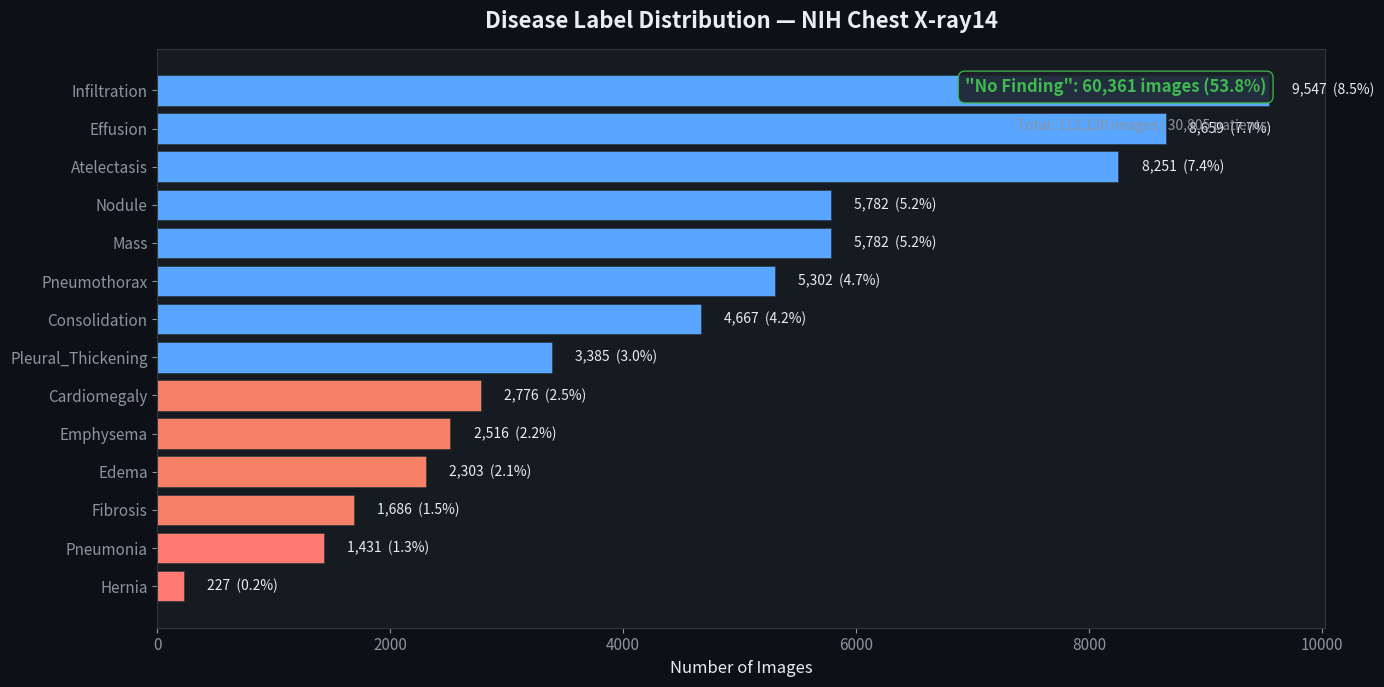
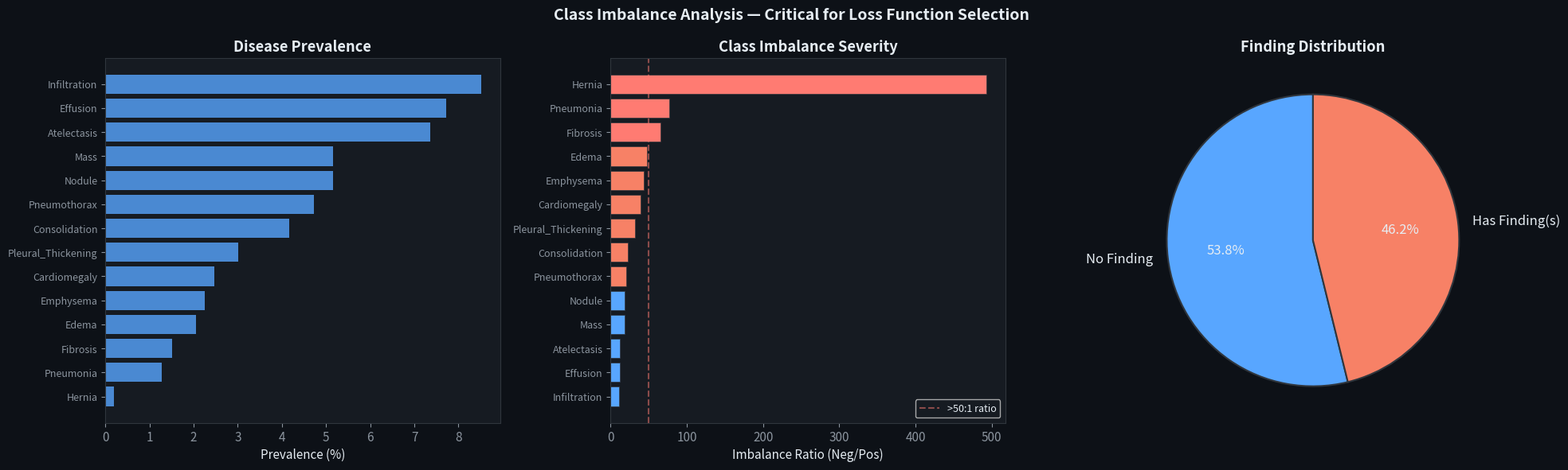
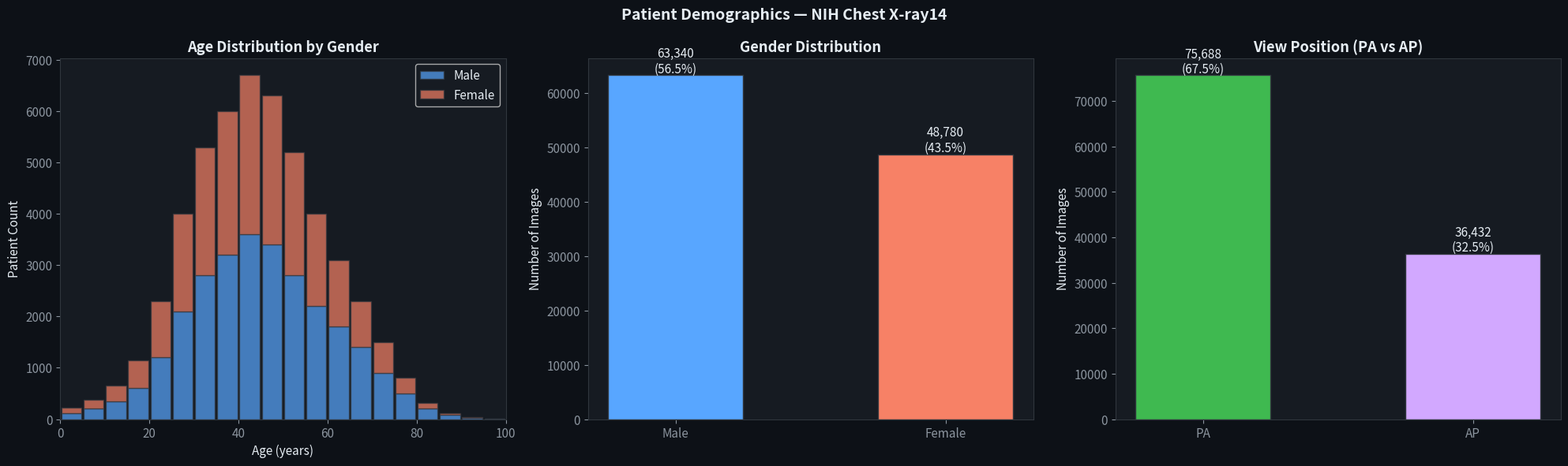
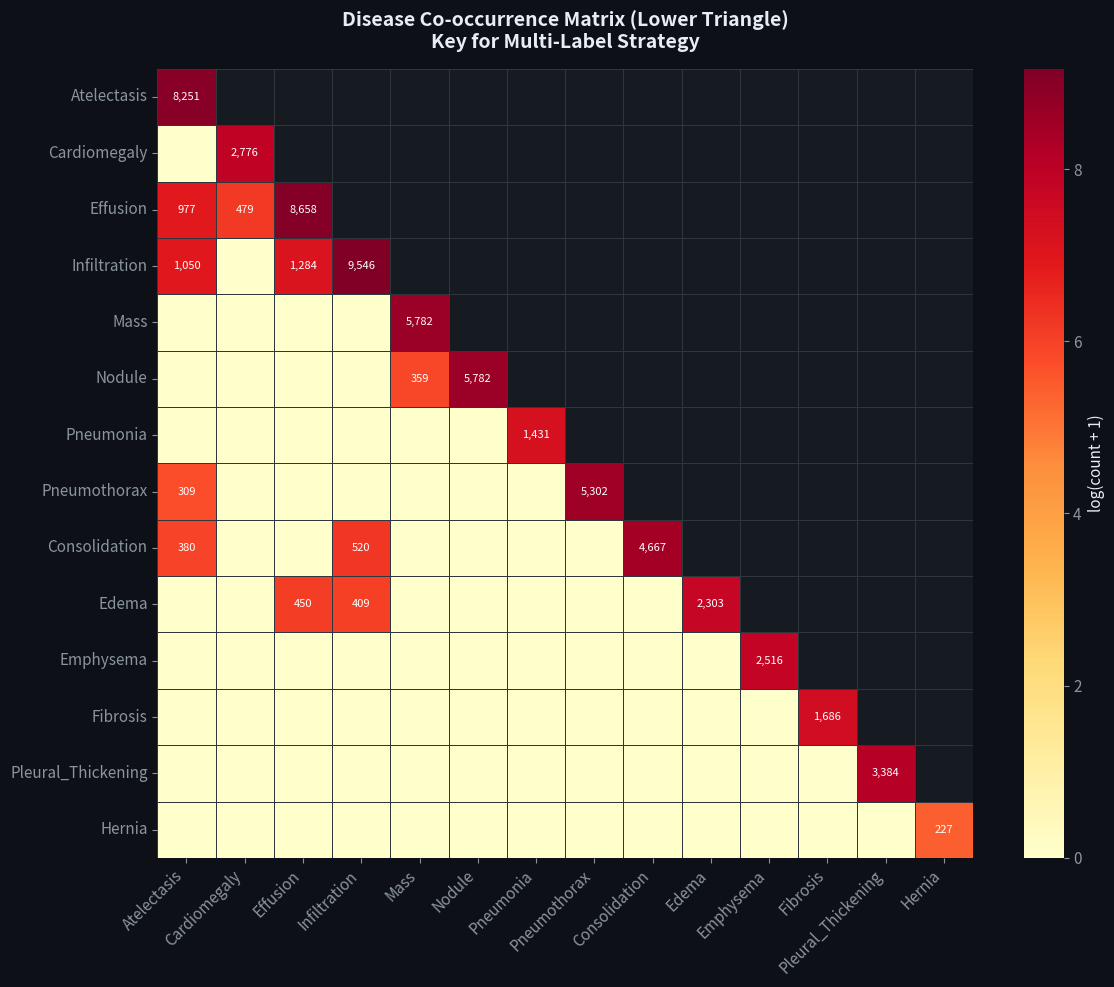
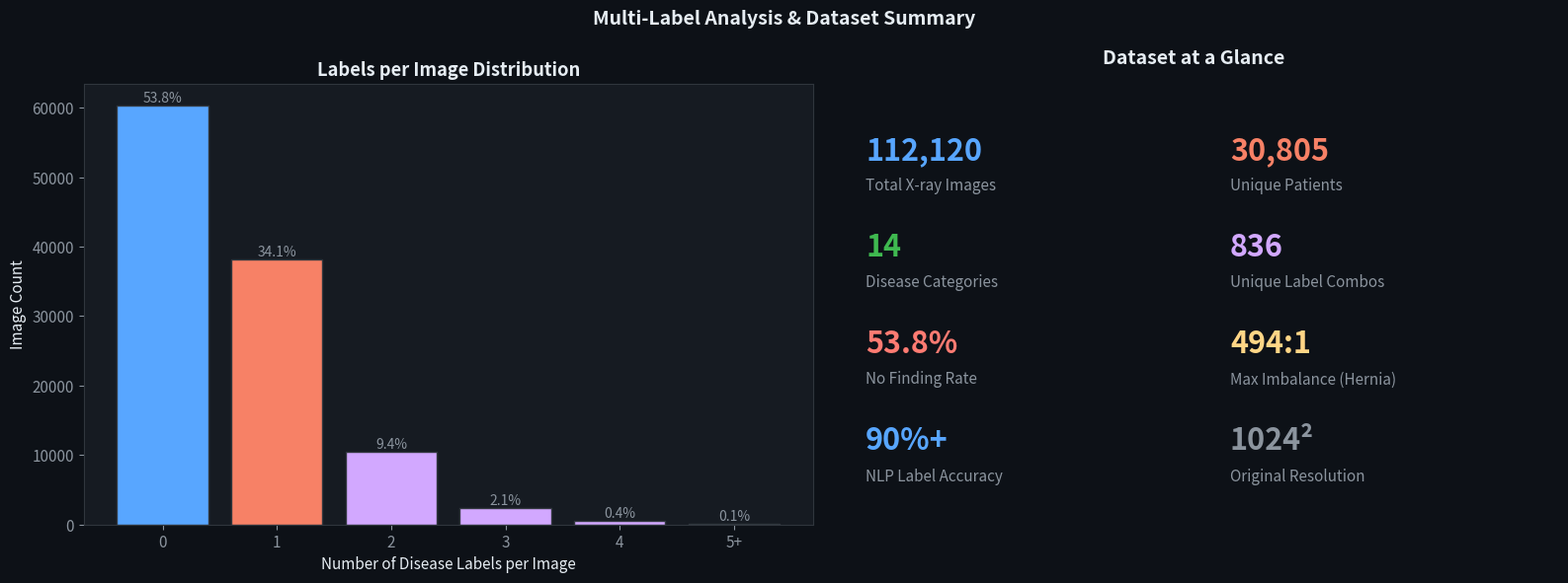
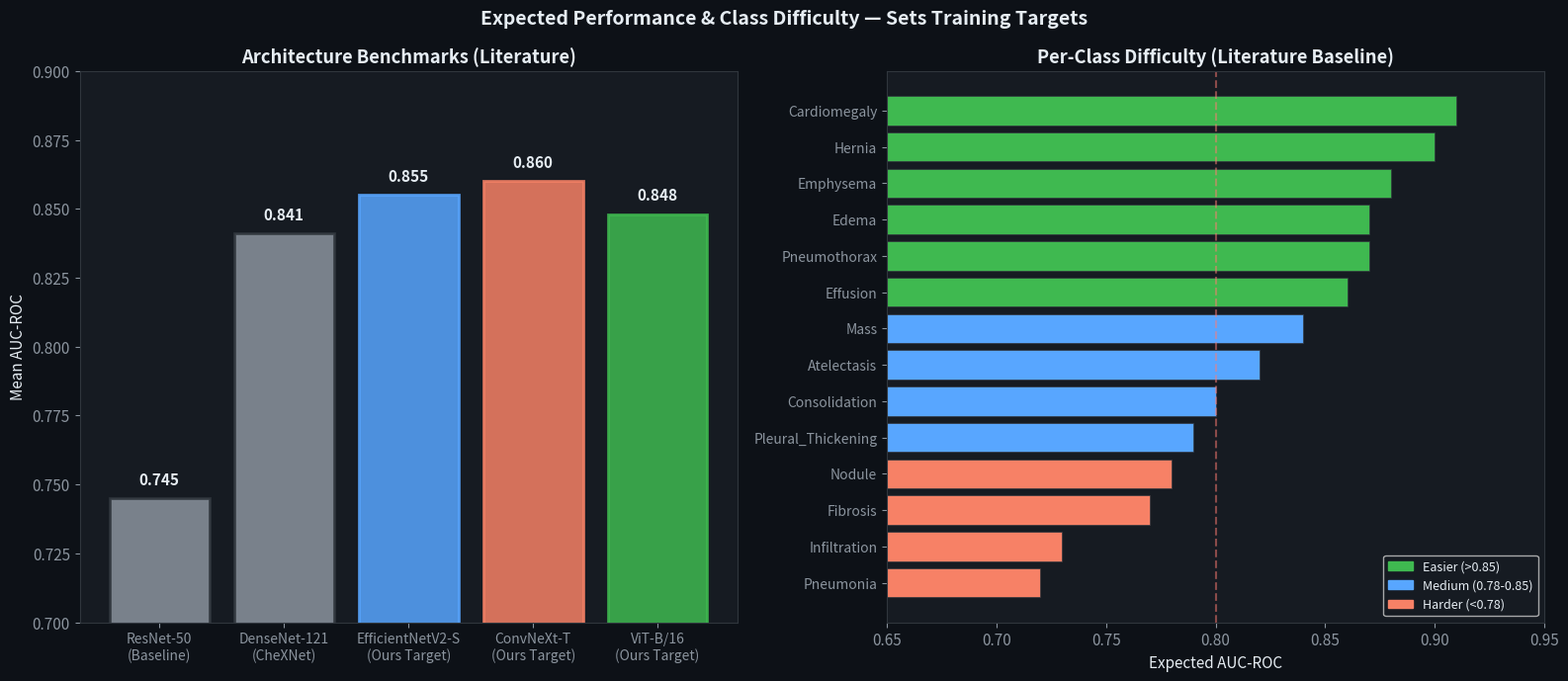
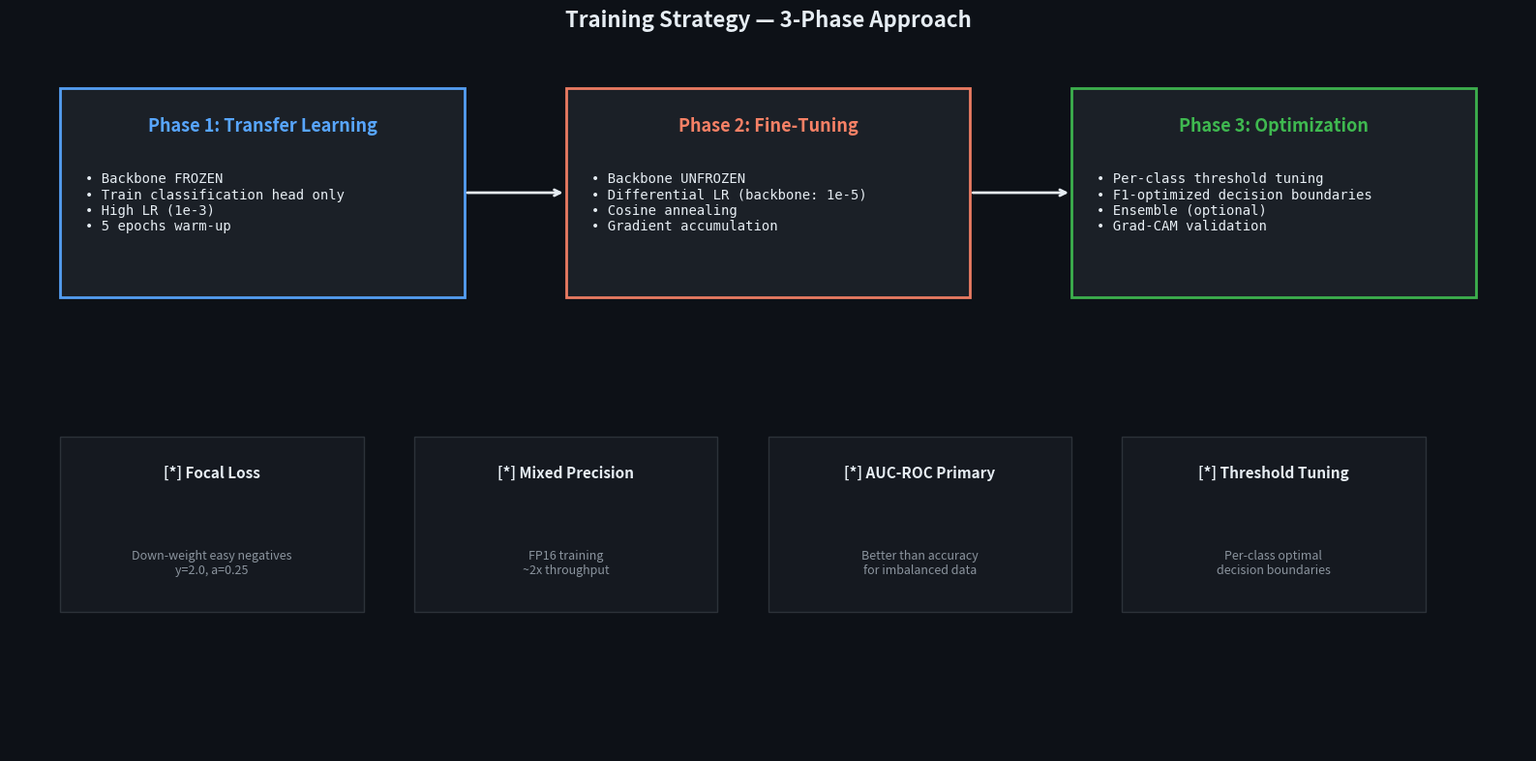

These figures' Python source, in order:
"""
Exploratory Data Analysis — NIH Chest X-ray14
===============================================
Generates publication-quality EDA visualizations using
known dataset statistics from the original Wang et al. paper.

Author: Elton Gino Santos
"""

import numpy as np
import matplotlib.pyplot as plt
import matplotlib.patches as mpatches
import seaborn as sns
from pathlib import Path

# ── Plot Style ────────────────────────────────────────────────────────────

plt.rcParams.update({
    "figure.facecolor": "#0D1117",
    "axes.facecolor": "#161B22",
    "text.color": "#E6EDF3",
    "axes.labelcolor": "#E6EDF3",
    "xtick.color": "#8B949E",
    "ytick.color": "#8B949E",
    "axes.edgecolor": "#30363D",
    "grid.color": "#21262D",
    "font.family": "sans-serif",
    "font.size": 11,
})

ACCENT = "#58A6FF"
ACCENT2 = "#F78166"
ACCENT3 = "#3FB950"
ACCENT4 = "#D2A8FF"
PALETTE = ["#58A6FF", "#F78166", "#3FB950", "#D2A8FF", "#F0883E",
           "#79C0FF", "#FFA657", "#7EE787", "#BC8CFF", "#FF7B72",
           "#A5D6FF", "#FFD686", "#56D364", "#E2B5FF", "#FFC7C7"]

SAVE_DIR = Path("outputs/figures")
SAVE_DIR.mkdir(parents=True, exist_ok=True)


# ── Known Dataset Statistics (from Wang et al. / Kaggle) ──────────────────

CLASS_NAMES = [
    "No Finding", "Atelectasis", "Cardiomegaly", "Effusion", "Infiltration",
    "Mass", "Nodule", "Pneumonia", "Pneumothorax", "Consolidation",
    "Edema", "Emphysema", "Fibrosis", "Pleural_Thickening", "Hernia",
]

# Approximate counts from the 112,120 images
CLASS_COUNTS = {
    "No Finding": 60361,
    "Infiltration": 9547,
    "Effusion": 8659,
    "Atelectasis": 8251,
    "Nodule": 5782,
    "Mass": 5782,
    "Pneumothorax": 5302,
    "Consolidation": 4667,
    "Pleural_Thickening": 3385,
    "Cardiomegaly": 2776,
    "Emphysema": 2516,
    "Edema": 2303,
    "Fibrosis": 1686,
    "Pneumonia": 1431,
    "Hernia": 227,
}

TOTAL_IMAGES = 112120
TOTAL_PATIENTS = 30805

# Age distribution (approximate from published analyses)
AGE_BINS = list(range(0, 100, 5))
AGE_DIST_M = [120, 200, 350, 600, 1200, 2100, 2800, 3200, 3600, 3400,
              2800, 2200, 1800, 1400, 900, 500, 200, 80, 30, 10]
AGE_DIST_F = [100, 180, 300, 550, 1100, 1900, 2500, 2800, 3100, 2900,
              2400, 1800, 1300, 900, 600, 300, 120, 40, 15, 5]

# Gender split (~56.5% Male, ~43.5% Female)
GENDER_COUNTS = {"Male": 63340, "Female": 48780}

# View position split (~67.5% PA, ~32.5% AP)
VIEW_COUNTS = {"PA": 75688, "AP": 36432}

# Multi-label stats
SINGLE_LABEL_PCT = 0.844
MULTI_LABEL_PCT = 0.156

# Co-occurrence matrix (relative, top disease pairs)
COOCCURRENCE = {
    ("Infiltration", "Effusion"): 1285,
    ("Infiltration", "Atelectasis"): 1050,
    ("Effusion", "Atelectasis"): 978,
    ("Infiltration", "Consolidation"): 520,
    ("Effusion", "Cardiomegaly"): 480,
    ("Effusion", "Edema"): 450,
    ("Edema", "Infiltration"): 410,
    ("Atelectasis", "Consolidation"): 380,
    ("Mass", "Nodule"): 360,
    ("Pneumothorax", "Atelectasis"): 310,
}


# ── Plot 1: Label Distribution ────────────────────────────────────────────

def plot_label_distribution():
    fig, ax = plt.subplots(figsize=(14, 7))

    # Sort by count (excluding No Finding for the disease bars)
    disease_counts = {k: v for k, v in CLASS_COUNTS.items() if k != "No Finding"}
    sorted_diseases = sorted(disease_counts.items(), key=lambda x: x[1], reverse=True)
    names = [d[0] for d in sorted_diseases]
    counts = [d[1] for d in sorted_diseases]

    colors = [ACCENT if c > 3000 else ACCENT2 if c > 1500 else "#FF7B72" for c in counts]

    bars = ax.barh(range(len(names)), counts, color=colors, edgecolor="#30363D", linewidth=0.5)

    # Add count labels
    for i, (bar, count) in enumerate(zip(bars, counts)):
        pct = count / TOTAL_IMAGES * 100
        ax.text(bar.get_width() + 200, bar.get_y() + bar.get_height()/2,
                f"{count:,}  ({pct:.1f}%)", va='center', fontsize=10, color="#E6EDF3")

    ax.set_yticks(range(len(names)))
    ax.set_yticklabels(names, fontsize=11)
    ax.invert_yaxis()
    ax.set_xlabel("Number of Images", fontsize=12)
    ax.set_title("Disease Label Distribution — NIH Chest X-ray14",
                 fontsize=16, fontweight="bold", pad=15)

    # Add No Finding annotation
    ax.annotate(
        f'"No Finding": {CLASS_COUNTS["No Finding"]:,} images ({CLASS_COUNTS["No Finding"]/TOTAL_IMAGES*100:.1f}%)',
        xy=(0.95, 0.95), xycoords="axes fraction",
        fontsize=12, color=ACCENT3, fontweight="bold",
        ha="right", va="top",
        bbox=dict(boxstyle="round,pad=0.4", facecolor="#1C2128", edgecolor=ACCENT3, alpha=0.9),
    )

    ax.annotate(
        f"Total: {TOTAL_IMAGES:,} images | {TOTAL_PATIENTS:,} patients",
        xy=(0.95, 0.88), xycoords="axes fraction",
        fontsize=10, color="#8B949E", ha="right", va="top",
    )

    plt.tight_layout()
    plt.savefig(SAVE_DIR / "01_label_distribution.png", dpi=200, bbox_inches="tight")
    plt.close()
    print("  ✓ Label distribution")


# ── Plot 2: Class Imbalance Analysis ──────────────────────────────────────

def plot_class_imbalance():
    fig, axes = plt.subplots(1, 3, figsize=(20, 6))

    # 2a: Positive vs Negative ratio
    diseases = [n for n in CLASS_NAMES if n != "No Finding"]
    pos_ratios = [CLASS_COUNTS[d] / TOTAL_IMAGES for d in diseases]
    neg_ratios = [1 - r for r in pos_ratios]

    sorted_idx = np.argsort(pos_ratios)[::-1]

    ax = axes[0]
    y_pos = range(len(diseases))
    ax.barh(y_pos, [pos_ratios[i] * 100 for i in sorted_idx], color=ACCENT, alpha=0.8, label="Positive")
    ax.set_yticks(y_pos)
    ax.set_yticklabels([diseases[i] for i in sorted_idx], fontsize=9)
    ax.invert_yaxis()
    ax.set_xlabel("Prevalence (%)")
    ax.set_title("Disease Prevalence", fontweight="bold")

    # 2b: Imbalance Ratio (neg/pos)
    ax = axes[1]
    imbalance_ratios = [(TOTAL_IMAGES - CLASS_COUNTS[d]) / CLASS_COUNTS[d] for d in diseases]
    sorted_idx2 = np.argsort(imbalance_ratios)[::-1]

    colors_imb = [
        "#FF7B72" if r > 50 else ACCENT2 if r > 20 else ACCENT
        for r in [imbalance_ratios[i] for i in sorted_idx2]
    ]

    ax.barh(y_pos, [imbalance_ratios[i] for i in sorted_idx2],
            color=colors_imb, edgecolor="#30363D", linewidth=0.5)
    ax.set_yticks(y_pos)
    ax.set_yticklabels([diseases[i] for i in sorted_idx2], fontsize=9)
    ax.invert_yaxis()
    ax.set_xlabel("Imbalance Ratio (Neg/Pos)")
    ax.set_title("Class Imbalance Severity", fontweight="bold")
    ax.axvline(x=50, color="#FF7B72", linestyle='--', alpha=0.5, label=">50:1 ratio")
    ax.legend(fontsize=9)

    # 2c: Pie chart - Finding vs No Finding
    ax = axes[2]
    finding_count = TOTAL_IMAGES - CLASS_COUNTS["No Finding"]
    wedges, texts, autotexts = ax.pie(
        [CLASS_COUNTS["No Finding"], finding_count],
        labels=["No Finding", "Has Finding(s)"],
        autopct="%1.1f%%",
        colors=[ACCENT, ACCENT2],
        startangle=90,
        textprops={"color": "#E6EDF3", "fontsize": 12},
        wedgeprops={"edgecolor": "#30363D", "linewidth": 1.5},
    )
    ax.set_title("Finding Distribution", fontweight="bold")

    plt.suptitle("Class Imbalance Analysis — Critical for Loss Function Selection",
                 fontsize=14, fontweight="bold")
    plt.tight_layout()
    plt.savefig(SAVE_DIR / "02_class_imbalance.png", dpi=200, bbox_inches="tight")
    plt.close()
    print("  ✓ Class imbalance analysis")


# ── Plot 3: Demographics ─────────────────────────────────────────────────

def plot_demographics():
    fig, axes = plt.subplots(1, 3, figsize=(20, 6))

    # 3a: Age distribution by gender
    ax = axes[0]
    centers = [b + 2.5 for b in AGE_BINS]
    ax.bar(centers, AGE_DIST_M, width=4.5, alpha=0.7, color=ACCENT, label="Male", edgecolor="#30363D")
    ax.bar(centers, AGE_DIST_F, width=4.5, alpha=0.7, color=ACCENT2, label="Female",
           bottom=AGE_DIST_M, edgecolor="#30363D")
    ax.set_xlabel("Age (years)")
    ax.set_ylabel("Patient Count")
    ax.set_title("Age Distribution by Gender", fontweight="bold")
    ax.legend()
    ax.set_xlim([0, 100])

    # 3b: Gender distribution
    ax = axes[1]
    genders = list(GENDER_COUNTS.keys())
    counts = list(GENDER_COUNTS.values())
    bars = ax.bar(genders, counts, color=[ACCENT, ACCENT2], edgecolor="#30363D", width=0.5)
    for bar, count in zip(bars, counts):
        pct = count / TOTAL_IMAGES * 100
        ax.text(bar.get_x() + bar.get_width()/2, bar.get_height() + 500,
                f"{count:,}\n({pct:.1f}%)", ha='center', fontsize=11, color="#E6EDF3")
    ax.set_ylabel("Number of Images")
    ax.set_title("Gender Distribution", fontweight="bold")

    # 3c: View position
    ax = axes[2]
    views = list(VIEW_COUNTS.keys())
    v_counts = list(VIEW_COUNTS.values())
    bars = ax.bar(views, v_counts, color=[ACCENT3, ACCENT4], edgecolor="#30363D", width=0.5)
    for bar, count in zip(bars, v_counts):
        pct = count / TOTAL_IMAGES * 100
        ax.text(bar.get_x() + bar.get_width()/2, bar.get_height() + 500,
                f"{count:,}\n({pct:.1f}%)", ha='center', fontsize=11, color="#E6EDF3")
    ax.set_ylabel("Number of Images")
    ax.set_title("View Position (PA vs AP)", fontweight="bold")

    plt.suptitle("Patient Demographics — NIH Chest X-ray14", fontsize=14, fontweight="bold")
    plt.tight_layout()
    plt.savefig(SAVE_DIR / "03_demographics.png", dpi=200, bbox_inches="tight")
    plt.close()
    print("  ✓ Demographics")


# ── Plot 4: Disease Co-occurrence Matrix ──────────────────────────────────

def plot_cooccurrence():
    fig, ax = plt.subplots(figsize=(12, 10))

    diseases = [n for n in CLASS_NAMES if n != "No Finding"]
    n = len(diseases)
    matrix = np.zeros((n, n))

    for (d1, d2), count in COOCCURRENCE.items():
        i, j = diseases.index(d1), diseases.index(d2)
        matrix[i, j] = count
        matrix[j, i] = count

    # Normalize by diagonal (self-count)
    for i, d in enumerate(diseases):
        matrix[i, i] = CLASS_COUNTS[d]

    # Log scale for better visibility
    log_matrix = np.log1p(matrix)

    mask = np.zeros_like(matrix, dtype=bool)
    mask[np.triu_indices_from(mask, k=1)] = True

    sns.heatmap(
        log_matrix,
        mask=mask,
        xticklabels=diseases,
        yticklabels=diseases,
        cmap="YlOrRd",
        annot=np.vectorize(lambda x: f"{int(np.expm1(x)):,}" if x > 0 else "")(log_matrix),
        fmt="",
        linewidths=0.5,
        linecolor="#30363D",
        ax=ax,
        cbar_kws={"label": "log(count + 1)"},
        annot_kws={"fontsize": 8},
    )

    ax.set_title("Disease Co-occurrence Matrix (Lower Triangle)\nKey for Multi-Label Strategy",
                 fontsize=14, fontweight="bold", pad=15)
    plt.xticks(rotation=45, ha="right")
    plt.yticks(rotation=0)
    plt.tight_layout()
    plt.savefig(SAVE_DIR / "04_cooccurrence.png", dpi=200, bbox_inches="tight")
    plt.close()
    print("  ✓ Co-occurrence matrix")


# ── Plot 5: Multi-Label Statistics ────────────────────────────────────────

def plot_multilabel_stats():
    fig, axes = plt.subplots(1, 2, figsize=(16, 6))

    # 5a: Number of labels per image
    ax = axes[0]
    # Approximate distribution of label counts
    label_counts = {
        0: 60361,  # No Finding
        1: 38200,  # Single disease
        2: 10500,
        3: 2400,
        4: 500,
        "5+": 159,
    }
    labels = list(label_counts.keys())
    counts = list(label_counts.values())
    colors = [ACCENT if l == 0 else ACCENT2 if l == 1 else ACCENT4 for l in labels]

    bars = ax.bar(range(len(labels)), counts, color=colors, edgecolor="#30363D")
    ax.set_xticks(range(len(labels)))
    ax.set_xticklabels([str(l) for l in labels])
    ax.set_xlabel("Number of Disease Labels per Image")
    ax.set_ylabel("Image Count")
    ax.set_title("Labels per Image Distribution", fontweight="bold")

    for bar, count in zip(bars, counts):
        pct = count / TOTAL_IMAGES * 100
        ax.text(bar.get_x() + bar.get_width()/2, bar.get_height() + 500,
                f"{pct:.1f}%", ha='center', fontsize=10, color="#8B949E")

    # 5b: Challenge summary for portfolio
    ax = axes[1]
    ax.axis("off")

    challenges = [
        ("112,120", "Total X-ray Images", ACCENT),
        ("30,805", "Unique Patients", ACCENT2),
        ("14", "Disease Categories", ACCENT3),
        ("836", "Unique Label Combos", ACCENT4),
        ("53.8%", "No Finding Rate", "#FF7B72"),
        ("494:1", "Max Imbalance (Hernia)", "#FFD686"),
        ("90%+", "NLP Label Accuracy", ACCENT),
        ("1024²", "Original Resolution", "#8B949E"),
    ]

    for i, (value, label, color) in enumerate(challenges):
        row, col = i // 2, i % 2
        x = 0.05 + col * 0.5
        y = 0.85 - row * 0.22

        ax.text(x, y, value, fontsize=22, fontweight="bold", color=color,
                transform=ax.transAxes, va="center")
        ax.text(x, y - 0.08, label, fontsize=11, color="#8B949E",
                transform=ax.transAxes, va="center")

    ax.set_title("Dataset at a Glance", fontsize=14, fontweight="bold",
                 pad=15, loc="center")

    plt.suptitle("Multi-Label Analysis & Dataset Summary", fontsize=14, fontweight="bold")
    plt.tight_layout()
    plt.savefig(SAVE_DIR / "05_multilabel_stats.png", dpi=200, bbox_inches="tight")
    plt.close()
    print("  ✓ Multi-label statistics")


# ── Plot 6: Architecture Comparison (Expected Benchmarks) ─────────────────

def plot_architecture_comparison():
    """Benchmark comparison from literature — sets expectations."""
    fig, axes = plt.subplots(1, 2, figsize=(16, 7))

    # Published AUC-ROC results
    architectures = ["ResNet-50\n(Baseline)", "DenseNet-121\n(CheXNet)", "EfficientNetV2-S\n(Ours Target)",
                     "ConvNeXt-T\n(Ours Target)", "ViT-B/16\n(Ours Target)"]
    mean_aucs = [0.745, 0.841, 0.855, 0.860, 0.848]
    colors = ["#8B949E", "#8B949E", ACCENT, ACCENT2, ACCENT3]
    edges = ["#30363D", "#30363D", ACCENT, ACCENT2, ACCENT3]

    ax = axes[0]
    bars = ax.bar(range(len(architectures)), mean_aucs, color=colors, 
                  edgecolor=edges, linewidth=2, alpha=0.85)
    ax.set_xticks(range(len(architectures)))
    ax.set_xticklabels(architectures, fontsize=10)
    ax.set_ylabel("Mean AUC-ROC")
    ax.set_title("Architecture Benchmarks (Literature)", fontweight="bold")
    ax.set_ylim([0.7, 0.9])

    for bar, auc in zip(bars, mean_aucs):
        ax.text(bar.get_x() + bar.get_width()/2, bar.get_height() + 0.005,
                f"{auc:.3f}", ha='center', fontsize=11, color="#E6EDF3", fontweight="bold")

    # Per-class expected difficulty
    ax = axes[1]
    # Approximate difficulty ranking (AUC from literature)
    class_difficulty = {
        "Cardiomegaly": 0.91, "Hernia": 0.90, "Emphysema": 0.88,
        "Edema": 0.87, "Effusion": 0.86, "Mass": 0.84,
        "Atelectasis": 0.82, "Nodule": 0.78, "Pneumothorax": 0.87,
        "Consolidation": 0.80, "Pleural_Thickening": 0.79,
        "Fibrosis": 0.77, "Infiltration": 0.73, "Pneumonia": 0.72,
    }

    sorted_classes = sorted(class_difficulty.items(), key=lambda x: x[1], reverse=True)
    names = [c[0] for c in sorted_classes]
    aucs = [c[1] for c in sorted_classes]
    bar_colors = [ACCENT3 if a > 0.85 else ACCENT if a > 0.78 else ACCENT2 for a in aucs]

    ax.barh(range(len(names)), aucs, color=bar_colors, edgecolor="#30363D", linewidth=0.5)
    ax.set_yticks(range(len(names)))
    ax.set_yticklabels(names, fontsize=10)
    ax.invert_yaxis()
    ax.set_xlabel("Expected AUC-ROC")
    ax.set_title("Per-Class Difficulty (Literature Baseline)", fontweight="bold")
    ax.set_xlim([0.65, 0.95])
    ax.axvline(x=0.80, color="#FF7B72", linestyle='--', alpha=0.5, label="AUC = 0.80")
    ax.legend()

    # Difficulty annotations
    easy = mpatches.Patch(color=ACCENT3, label="Easier (>0.85)")
    medium = mpatches.Patch(color=ACCENT, label="Medium (0.78-0.85)")
    hard = mpatches.Patch(color=ACCENT2, label="Harder (<0.78)")
    ax.legend(handles=[easy, medium, hard], fontsize=9, loc="lower right")

    plt.suptitle("Expected Performance & Class Difficulty — Sets Training Targets",
                 fontsize=14, fontweight="bold")
    plt.tight_layout()
    plt.savefig(SAVE_DIR / "06_architecture_comparison.png", dpi=200, bbox_inches="tight")
    plt.close()
    print("  ✓ Architecture comparison")


# ── Plot 7: Training Strategy Diagram ─────────────────────────────────────

def plot_training_strategy():
    fig, ax = plt.subplots(figsize=(16, 8))
    ax.set_xlim(0, 30)
    ax.set_ylim(0, 10)
    ax.axis("off")

    # Phase boxes
    phases = [
        (1, 6.5, 8, 3, "Phase 1: Transfer Learning", 
         "• Backbone FROZEN\n• Train classification head only\n• High LR (1e-3)\n• 5 epochs warm-up",
         ACCENT),
        (11, 6.5, 8, 3, "Phase 2: Fine-Tuning",
         "• Backbone UNFROZEN\n• Differential LR (backbone: 1e-5)\n• Cosine annealing\n• Gradient accumulation",
         ACCENT2),
        (21, 6.5, 8, 3, "Phase 3: Optimization",
         "• Per-class threshold tuning\n• F1-optimized decision boundaries\n• Ensemble (optional)\n• Grad-CAM validation",
         ACCENT3),
    ]

    for x, y, w, h, title, desc, color in phases:
        rect = plt.Rectangle((x, y), w, h, fill=True, facecolor="#1C2128",
                              edgecolor=color, linewidth=2, alpha=0.95, zorder=2)
        ax.add_patch(rect)
        ax.text(x + w/2, y + h - 0.4, title, fontsize=13, fontweight="bold",
                color=color, ha="center", va="top", zorder=3)
        ax.text(x + 0.5, y + h - 1.2, desc, fontsize=10, color="#E6EDF3",
                va="top", zorder=3, family="monospace")

    # Arrows
    for x in [9, 19]:
        ax.annotate("", xy=(x + 2, 8), xytext=(x, 8),
                    arrowprops=dict(arrowstyle="->", color="#E6EDF3", lw=2))

    # Key techniques
    techniques = [
        (1, 2, "[*] Focal Loss", "Down-weight easy negatives\ny=2.0, a=0.25"),
        (8, 2, "[*] Mixed Precision", "FP16 training\n~2x throughput"),
        (15, 2, "[*] AUC-ROC Primary", "Better than accuracy\nfor imbalanced data"),
        (22, 2, "[*] Threshold Tuning", "Per-class optimal\ndecision boundaries"),
    ]

    for x, y, title, desc in techniques:
        rect = plt.Rectangle((x, y), 6, 2.5, fill=True, facecolor="#161B22",
                              edgecolor="#30363D", linewidth=1, alpha=0.9, zorder=2)
        ax.add_patch(rect)
        ax.text(x + 3, y + 2, title, fontsize=11, fontweight="bold",
                color="#E6EDF3", ha="center", va="center", zorder=3)
        ax.text(x + 3, y + 0.7, desc, fontsize=9, color="#8B949E",
                ha="center", va="center", zorder=3)

    ax.set_title("Training Strategy — 3-Phase Approach",
                 fontsize=16, fontweight="bold", pad=20, color="#E6EDF3")
    plt.tight_layout()
    plt.savefig(SAVE_DIR / "07_training_strategy.png", dpi=200, bbox_inches="tight")
    plt.close()
    print("  ✓ Training strategy")


# ── Main ──────────────────────────────────────────────────────────────────

def main():
    print("="*60)
    print("Generating EDA Visualizations")
    print("="*60)
    
    plot_label_distribution()
    plot_class_imbalance()
    plot_demographics()
    plot_cooccurrence()
    plot_multilabel_stats()
    plot_architecture_comparison()
    plot_training_strategy()

    print(f"\n✅ All figures saved to {SAVE_DIR}/")
    print(f"   Generated 7 publication-quality visualizations")


if __name__ == "__main__":
    main()
